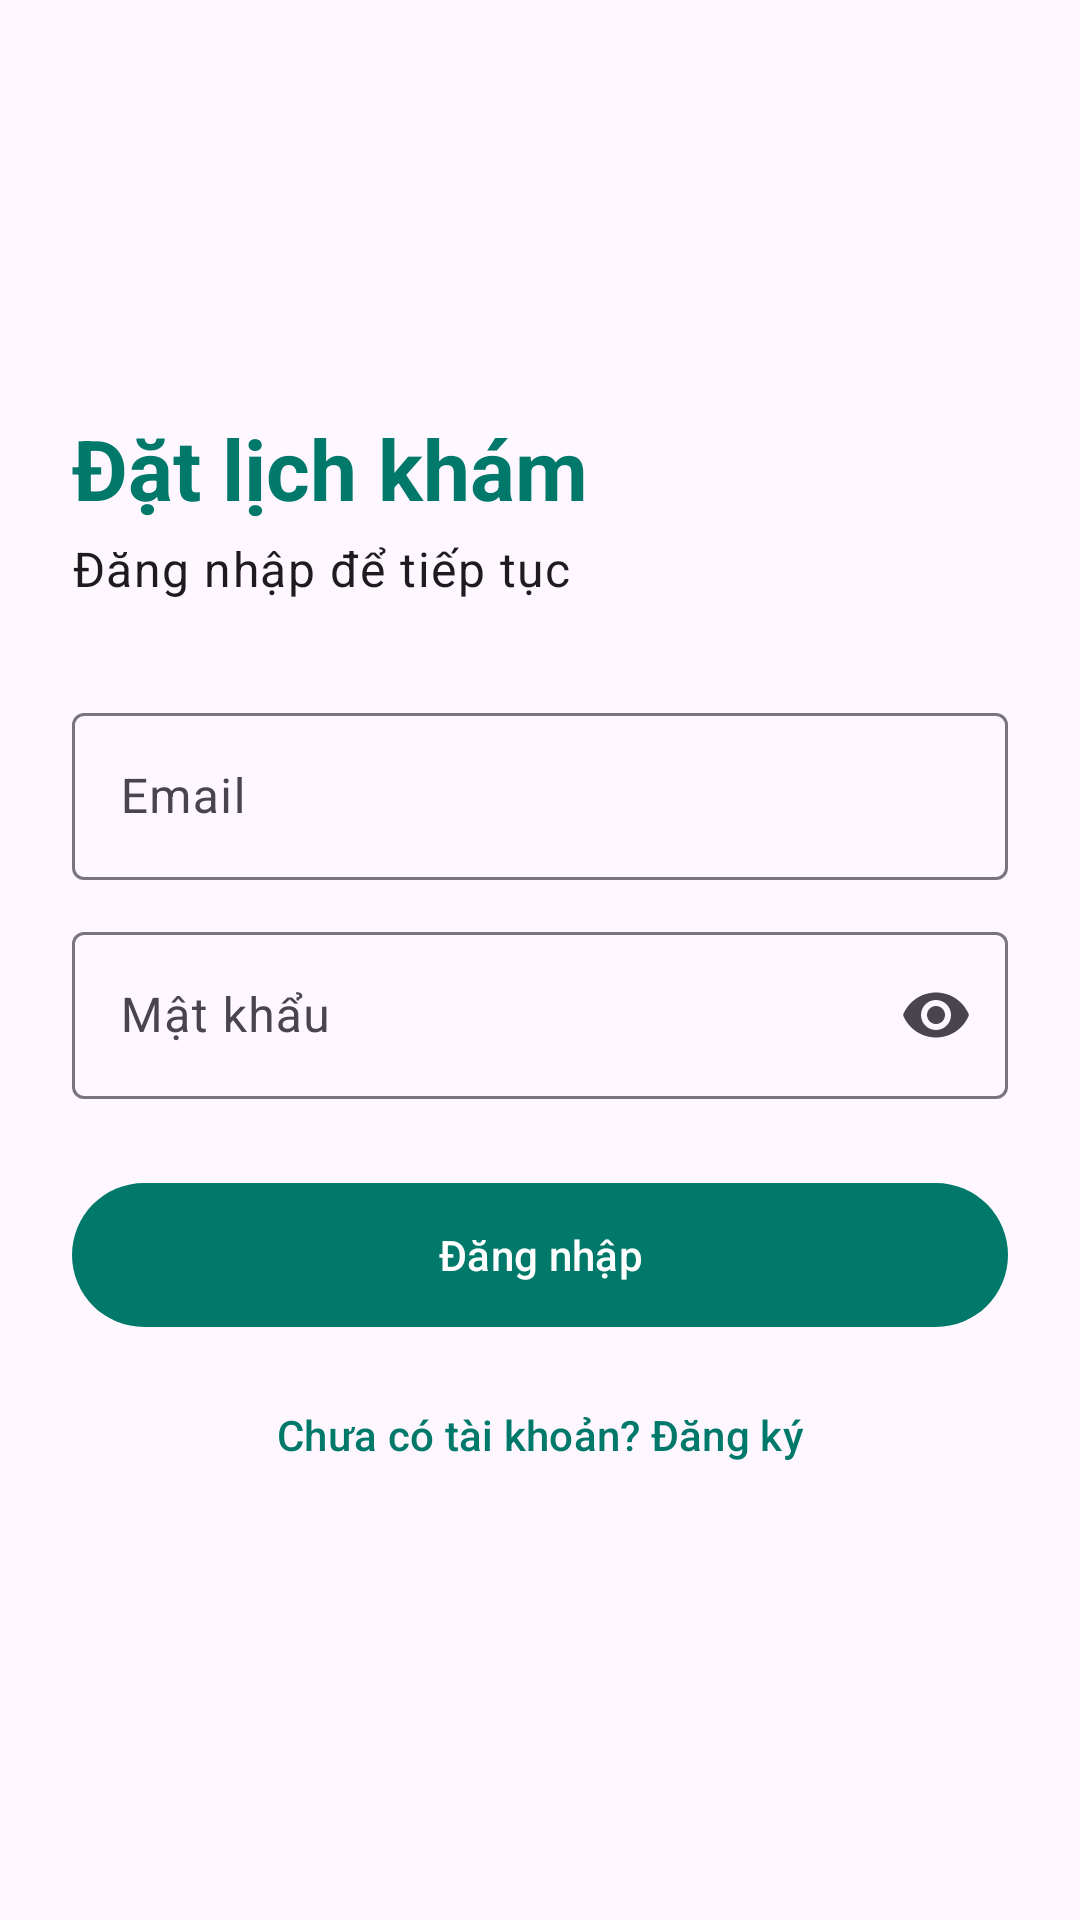

Produce the Android XML layout that renders to this screen, including the resource entries it uses.
<!-- AndroidManifest.xml: application theme Theme.HealthAppointment -->
<!-- res/layout/fragment_login.xml -->
<?xml version="1.0" encoding="utf-8"?>
<ScrollView xmlns:android="http://schemas.android.com/apk/res/android"
    xmlns:app="http://schemas.android.com/apk/res-auto"
    android:layout_width="match_parent"
    android:layout_height="match_parent"
    android:fillViewport="true">

    <LinearLayout
        android:layout_width="match_parent"
        android:layout_height="wrap_content"
        android:gravity="center_vertical"
        android:orientation="vertical"
        android:padding="24dp">

        <TextView
            android:layout_width="wrap_content"
            android:layout_height="wrap_content"
            android:text="Đặt lịch khám"
            android:textAppearance="?attr/textAppearanceHeadlineMedium"
            android:textColor="?attr/colorPrimary"
            android:textStyle="bold" />

        <TextView
            android:layout_width="wrap_content"
            android:layout_height="wrap_content"
            android:layout_marginTop="4dp"
            android:layout_marginBottom="32dp"
            android:text="Đăng nhập để tiếp tục"
            android:textAppearance="?attr/textAppearanceBodyLarge" />

        <com.google.android.material.textfield.TextInputLayout
            android:id="@+id/tilEmail"
            style="@style/Widget.Material3.TextInputLayout.OutlinedBox"
            android:layout_width="match_parent"
            android:layout_height="wrap_content"
            android:hint="Email">

            <com.google.android.material.textfield.TextInputEditText
                android:id="@+id/etEmail"
                android:layout_width="match_parent"
                android:layout_height="wrap_content"
                android:inputType="textEmailAddress" />
        </com.google.android.material.textfield.TextInputLayout>

        <com.google.android.material.textfield.TextInputLayout
            android:id="@+id/tilPassword"
            style="@style/Widget.Material3.TextInputLayout.OutlinedBox"
            android:layout_width="match_parent"
            android:layout_height="wrap_content"
            android:layout_marginTop="12dp"
            android:hint="Mật khẩu"
            app:endIconMode="password_toggle">

            <com.google.android.material.textfield.TextInputEditText
                android:id="@+id/etPassword"
                android:layout_width="match_parent"
                android:layout_height="wrap_content"
                android:inputType="textPassword" />
        </com.google.android.material.textfield.TextInputLayout>

        <com.google.android.material.button.MaterialButton
            android:id="@+id/btnLogin"
            android:layout_width="match_parent"
            android:layout_height="56dp"
            android:layout_marginTop="24dp"
            android:text="Đăng nhập" />

        <com.google.android.material.progressindicator.CircularProgressIndicator
            android:id="@+id/progress"
            android:layout_width="wrap_content"
            android:layout_height="wrap_content"
            android:layout_gravity="center_horizontal"
            android:layout_marginTop="16dp"
            android:indeterminate="true"
            android:visibility="gone" />

        <com.google.android.material.button.MaterialButton
            android:id="@+id/btnGoRegister"
            style="@style/Widget.Material3.Button.TextButton"
            android:layout_width="match_parent"
            android:layout_height="wrap_content"
            android:layout_marginTop="8dp"
            android:text="Chưa có tài khoản? Đăng ký" />
    </LinearLayout>
</ScrollView>
<!-- resources referenced by this layout -->
<resources>
  <style name="Theme.HealthAppointment" parent="Base.Theme.HealthAppointment" />
  <style name="Base.Theme.HealthAppointment" parent="Theme.Material3.Light.NoActionBar">
          <item name="colorPrimary">#00796B</item>
          <item name="colorOnPrimary">#FFFFFF</item>
          <item name="colorSecondary">#26A69A</item>
      </style>
</resources>
